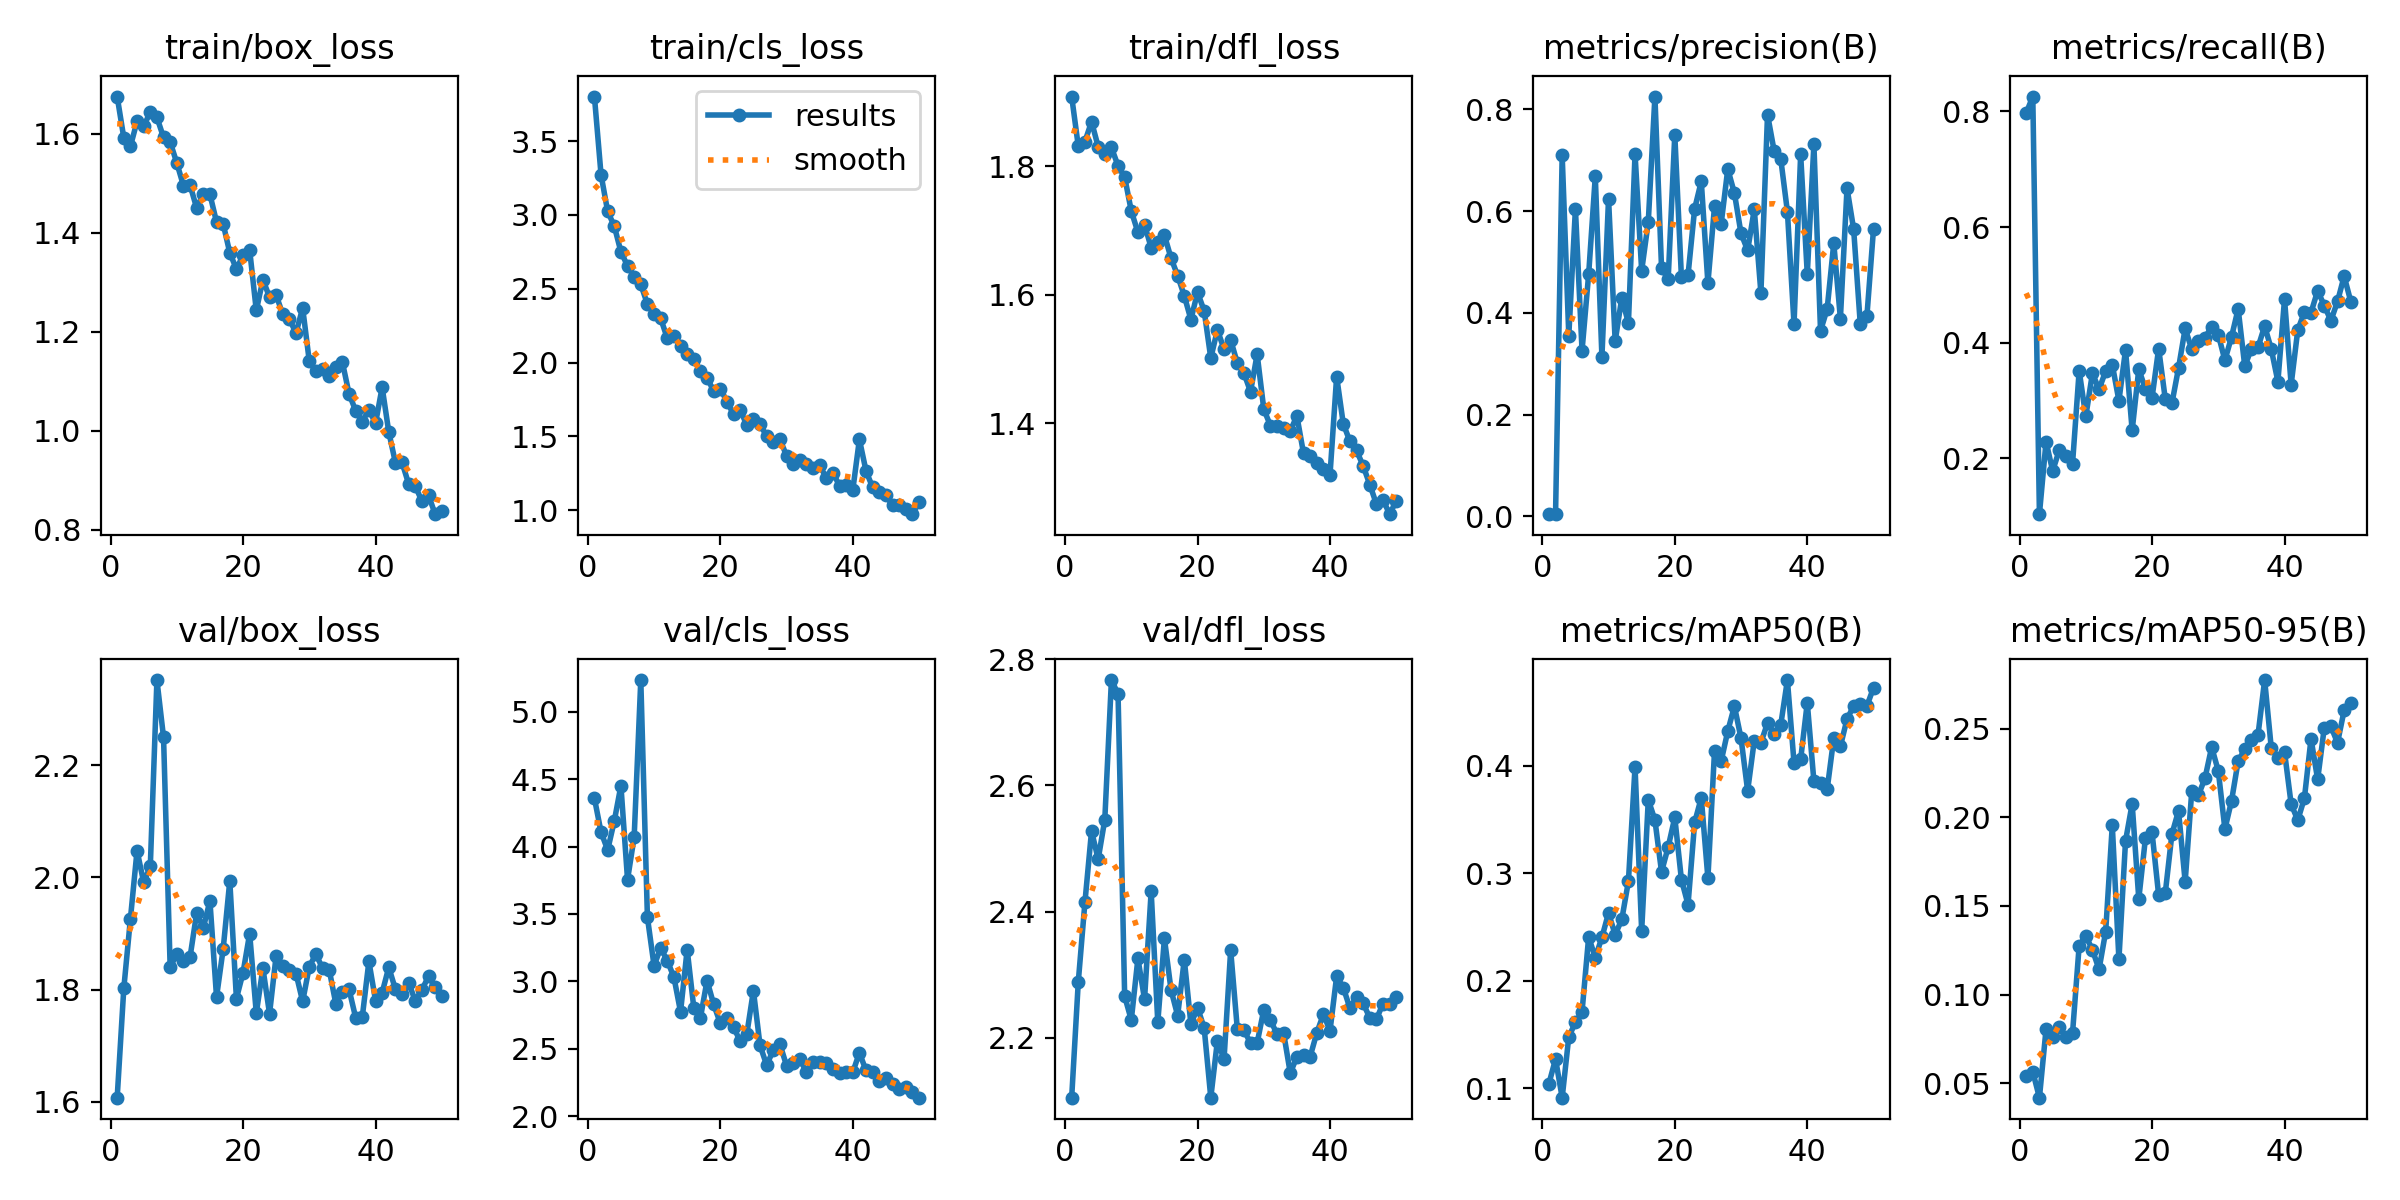

Values plotted in this chart, from the file beside it:
epoch, time, train/box_loss, train/cls_loss, train/dfl_loss, metrics/precision(B), metrics/recall(B), metrics/mAP50(B), metrics/mAP50-95(B), val/box_loss, val/cls_loss, val/dfl_loss, lr/pg0, lr/pg1, lr/pg2
1, 175.8, 1.675, 3.802, 1.908, 0.00518, 0.7972, 0.1045, 0.0541, 1.607, 4.359, 2.105, 0.0002082, 0.0002082, 0.0002082
2, 348.8, 1.592, 3.272, 1.831, 0.00425, 0.8258, 0.1274, 0.05641, 1.802, 4.107, 2.289, 0.0004164, 0.0004164, 0.0004164
3, 519, 1.574, 3.023, 1.838, 0.7098, 0.1032, 0.09147, 0.04181, 1.926, 3.975, 2.415, 0.000616, 0.000616, 0.000616
4, 758, 1.625, 2.924, 1.869, 0.3555, 0.2287, 0.1481, 0.08042, 2.048, 4.19, 2.528, 0.0007835, 0.0007835, 0.0007835
5, 953.3, 1.615, 2.75, 1.83, 0.6047, 0.1779, 0.1614, 0.07604, 1.991, 4.452, 2.483, 0.000767, 0.000767, 0.000767
6, 1122, 1.644, 2.655, 1.819, 0.3258, 0.2142, 0.1714, 0.08147, 2.019, 3.755, 2.546, 0.0007505, 0.0007505, 0.0007505
7, 1289, 1.633, 2.582, 1.829, 0.4762, 0.2036, 0.2409, 0.07593, 2.351, 4.072, 2.767, 0.000734, 0.000734, 0.000734
8, 1457, 1.592, 2.529, 1.8, 0.6685, 0.1908, 0.2215, 0.07835, 2.249, 5.236, 2.745, 0.0007175, 0.0007175, 0.0007175
9, 1625, 1.583, 2.396, 1.783, 0.3134, 0.3514, 0.2405, 0.1276, 1.839, 3.475, 2.266, 0.0007011, 0.0007011, 0.0007011
10, 1793, 1.541, 2.327, 1.73, 0.6247, 0.2722, 0.2631, 0.133, 1.864, 3.117, 2.228, 0.0006846, 0.0006846, 0.0006846
11, 1960, 1.495, 2.3, 1.697, 0.3442, 0.347, 0.243, 0.1253, 1.85, 3.248, 2.326, 0.0006681, 0.0006681, 0.0006681
12, 2128, 1.496, 2.164, 1.709, 0.4298, 0.319, 0.2572, 0.1142, 1.858, 3.153, 2.261, 0.0006516, 0.0006516, 0.0006516
13, 2298, 1.45, 2.183, 1.673, 0.3797, 0.3508, 0.2927, 0.1355, 1.936, 3.031, 2.432, 0.0006351, 0.0006351, 0.0006351
14, 2468, 1.478, 2.114, 1.682, 0.7128, 0.3619, 0.399, 0.1954, 1.91, 2.774, 2.225, 0.0006186, 0.0006186, 0.0006186
15, 2639, 1.477, 2.057, 1.693, 0.4827, 0.2995, 0.2466, 0.1198, 1.958, 3.236, 2.358, 0.0006021, 0.0006021, 0.0006021
16, 2816, 1.421, 2.022, 1.657, 0.5792, 0.3874, 0.3683, 0.1866, 1.787, 2.805, 2.276, 0.0005856, 0.0005856, 0.0005856
17, 2994, 1.418, 1.943, 1.63, 0.8253, 0.248, 0.3497, 0.2076, 1.872, 2.729, 2.235, 0.0005691, 0.0005691, 0.0005691
18, 3177, 1.359, 1.897, 1.598, 0.4885, 0.3542, 0.3014, 0.1539, 1.994, 3.006, 2.324, 0.0005526, 0.0005526, 0.0005526
19, 3361, 1.327, 1.807, 1.561, 0.4658, 0.3196, 0.3244, 0.188, 1.784, 2.83, 2.222, 0.0005361, 0.0005361, 0.0005361
20, 3532, 1.354, 1.823, 1.604, 0.7502, 0.3045, 0.352, 0.1915, 1.83, 2.689, 2.248, 0.0005196, 0.0005196, 0.0005196
21, 3697, 1.365, 1.736, 1.575, 0.4708, 0.3898, 0.2942, 0.156, 1.9, 2.731, 2.216, 0.0005031, 0.0005031, 0.0005031
22, 3863, 1.243, 1.649, 1.501, 0.4745, 0.3022, 0.2709, 0.1573, 1.758, 2.66, 2.105, 0.0004866, 0.0004866, 0.0004866
23, 4029, 1.305, 1.681, 1.545, 0.605, 0.2949, 0.3474, 0.1905, 1.838, 2.557, 2.195, 0.0004701, 0.0004701, 0.0004701
24, 4196, 1.27, 1.576, 1.515, 0.6586, 0.3561, 0.3703, 0.2036, 1.757, 2.608, 2.166, 0.0004537, 0.0004537, 0.0004537
25, 4363, 1.274, 1.617, 1.53, 0.4582, 0.4246, 0.2956, 0.1636, 1.861, 2.931, 2.339, 0.0004372, 0.0004372, 0.0004372
26, 4530, 1.235, 1.581, 1.494, 0.6098, 0.3882, 0.414, 0.2149, 1.842, 2.525, 2.215, 0.0004207, 0.0004207, 0.0004207
27, 4699, 1.225, 1.501, 1.478, 0.5751, 0.4027, 0.4043, 0.2124, 1.834, 2.378, 2.212, 0.0004042, 0.0004042, 0.0004042
28, 4868, 1.197, 1.463, 1.449, 0.6829, 0.4087, 0.4323, 0.2221, 1.828, 2.49, 2.192, 0.0003877, 0.0003877, 0.0003877
29, 5036, 1.248, 1.481, 1.507, 0.6353, 0.4276, 0.4554, 0.2396, 1.779, 2.534, 2.192, 0.0003712, 0.0003712, 0.0003712
30, 5204, 1.14, 1.369, 1.422, 0.5561, 0.414, 0.4256, 0.2262, 1.841, 2.375, 2.245, 0.0003547, 0.0003547, 0.0003547
31, 5384, 1.12, 1.311, 1.396, 0.5229, 0.3694, 0.3767, 0.1933, 1.863, 2.393, 2.228, 0.0003382, 0.0003382, 0.0003382
32, 5564, 1.125, 1.339, 1.396, 0.6037, 0.4099, 0.4235, 0.2092, 1.838, 2.424, 2.206, 0.0003217, 0.0003217, 0.0003217
33, 5745, 1.111, 1.314, 1.393, 0.4391, 0.4584, 0.4214, 0.2316, 1.836, 2.327, 2.207, 0.0003052, 0.0003052, 0.0003052
34, 5926, 1.129, 1.289, 1.388, 0.79, 0.3591, 0.4398, 0.2384, 1.775, 2.404, 2.144, 0.0002887, 0.0002887, 0.0002887
35, 6107, 1.138, 1.305, 1.411, 0.7183, 0.3895, 0.4292, 0.2437, 1.796, 2.402, 2.17, 0.0002722, 0.0002722, 0.0002722
36, 6288, 1.075, 1.218, 1.353, 0.7023, 0.3919, 0.4382, 0.2465, 1.801, 2.391, 2.174, 0.0002557, 0.0002557, 0.0002557
37, 6470, 1.04, 1.254, 1.349, 0.5991, 0.4289, 0.4797, 0.2774, 1.75, 2.348, 2.17, 0.0002392, 0.0002392, 0.0002392
38, 6649, 1.018, 1.165, 1.338, 0.3779, 0.3887, 0.4028, 0.239, 1.751, 2.321, 2.208, 0.0002227, 0.0002227, 0.0002227
39, 6825, 1.043, 1.168, 1.329, 0.7115, 0.3326, 0.406, 0.2336, 1.85, 2.331, 2.237, 0.0002063, 0.0002063, 0.0002063
40, 6997, 1.015, 1.136, 1.32, 0.4761, 0.4752, 0.4586, 0.2369, 1.78, 2.325, 2.212, 0.0001898, 0.0001898, 0.0001898
41, 7167, 1.088, 1.479, 1.473, 0.7314, 0.3274, 0.3856, 0.2074, 1.794, 2.47, 2.298, 0.0001733, 0.0001733, 0.0001733
42, 7337, 0.9975, 1.266, 1.399, 0.3648, 0.4218, 0.3838, 0.1984, 1.84, 2.339, 2.28, 0.0001568, 0.0001568, 0.0001568
43, 7505, 0.9354, 1.154, 1.372, 0.4075, 0.453, 0.378, 0.2107, 1.801, 2.326, 2.247, 0.0001403, 0.0001403, 0.0001403
44, 7671, 0.936, 1.123, 1.358, 0.5371, 0.4521, 0.4257, 0.2443, 1.792, 2.263, 2.265, 0.0001238, 0.0001238, 0.0001238
45, 7836, 0.8924, 1.103, 1.334, 0.3889, 0.4897, 0.4181, 0.2213, 1.812, 2.28, 2.255, 0.0001073, 0.0001073, 0.0001073
46, 8001, 0.8879, 1.032, 1.305, 0.6453, 0.4642, 0.4435, 0.2505, 1.78, 2.238, 2.232, 9.0797e-05, 9.0797e-05, 9.0797e-05
47, 8164, 0.8578, 1.037, 1.274, 0.5645, 0.438, 0.4555, 0.2512, 1.8, 2.205, 2.229, 7.43036e-05, 7.43036e-05, 7.43036e-05
48, 8328, 0.8696, 1.007, 1.281, 0.3781, 0.4712, 0.4572, 0.242, 1.823, 2.215, 2.254, 5.78102e-05, 5.78102e-05, 5.78102e-05
49, 8493, 0.8313, 0.9728, 1.259, 0.3933, 0.515, 0.4556, 0.2603, 1.804, 2.181, 2.253, 4.13168e-05, 4.13168e-05, 4.13168e-05
50, 8657, 0.8386, 1.057, 1.279, 0.5653, 0.4712, 0.4725, 0.2647, 1.788, 2.137, 2.265, 2.48234e-05, 2.48234e-05, 2.48234e-05
